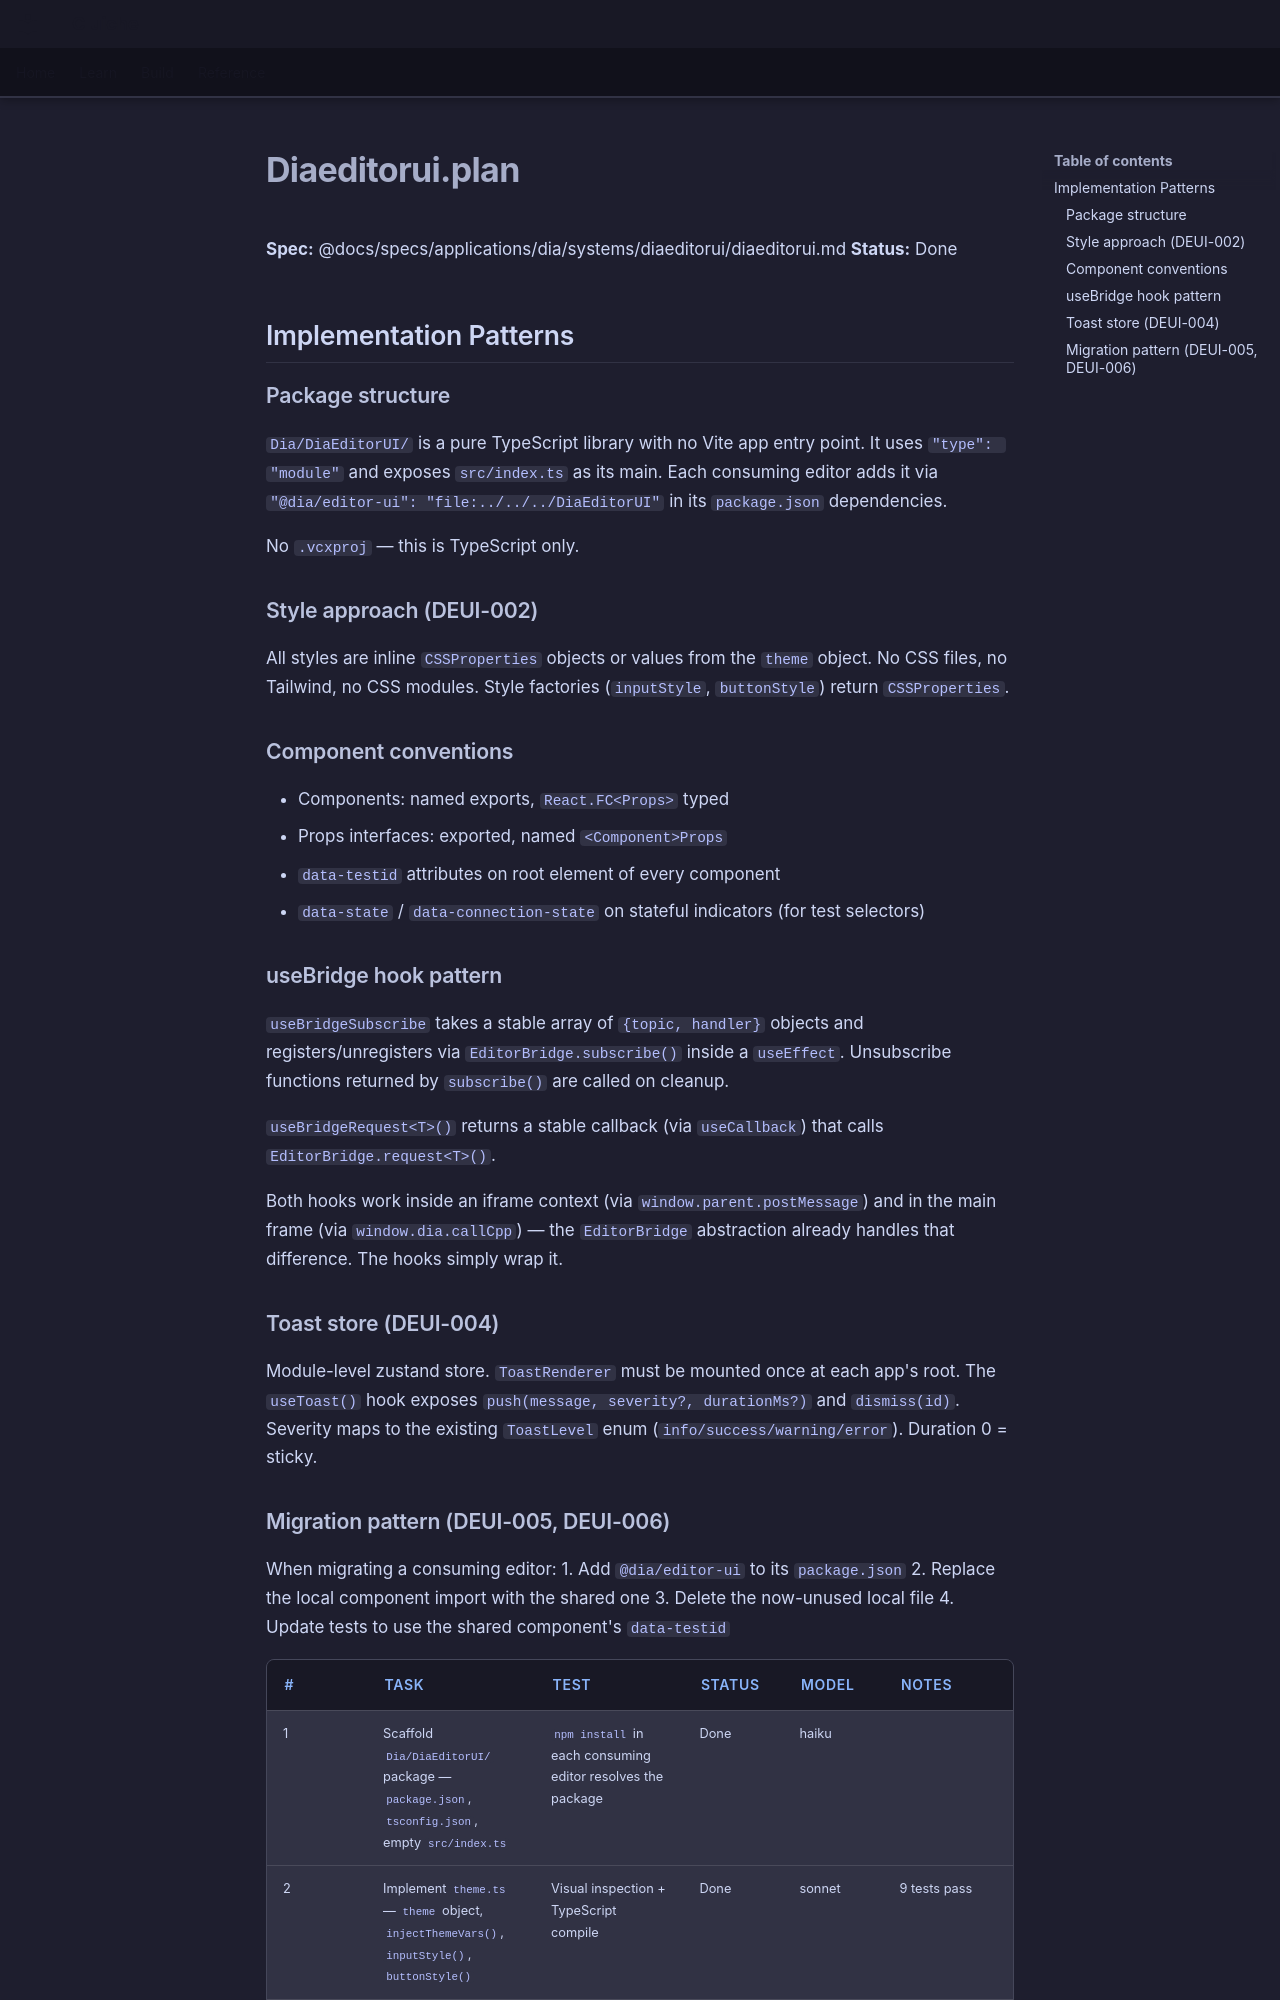

repository: LenihanConor/Cluiche · page: specs/applications/dia/systems/diaeditorui/diaeditorui.plan/index.html · generator: mkdocs

**Spec:** @docs/specs/applications/dia/systems/diaeditorui/diaeditorui.md
**Status:** Done

## Implementation Patterns

### Package structure
`Dia/DiaEditorUI/` is a pure TypeScript library with no Vite app entry point. It uses `"type": "module"` and exposes `src/index.ts` as its main. Each consuming editor adds it via `"@dia/editor-ui": "file:../../../DiaEditorUI"` in its `package.json` dependencies.

No `.vcxproj` — this is TypeScript only.

### Style approach (DEUI-002)
All styles are inline `CSSProperties` objects or values from the `theme` object. No CSS files, no Tailwind, no CSS modules. Style factories (`inputStyle`, `buttonStyle`) return `CSSProperties`.

### Component conventions
- Components: named exports, `React.FC<Props>` typed
- Props interfaces: exported, named `<Component>Props`
- `data-testid` attributes on root element of every component
- `data-state` / `data-connection-state` on stateful indicators (for test selectors)

### useBridge hook pattern
`useBridgeSubscribe` takes a stable array of `{topic, handler}` objects and registers/unregisters via `EditorBridge.subscribe()` inside a `useEffect`. Unsubscribe functions returned by `subscribe()` are called on cleanup.

`useBridgeRequest<T>()` returns a stable callback (via `useCallback`) that calls `EditorBridge.request<T>()`.

Both hooks work inside an iframe context (via `window.parent.postMessage`) and in the main frame (via `window.dia.callCpp`) — the `EditorBridge` abstraction already handles that difference. The hooks simply wrap it.

### Toast store (DEUI-004)
Module-level zustand store. `ToastRenderer` must be mounted once at each app's root. The `useToast()` hook exposes `push(message, severity?, durationMs?)` and `dismiss(id)`. Severity maps to the existing `ToastLevel` enum (`info/success/warning/error`). Duration 0 = sticky.
